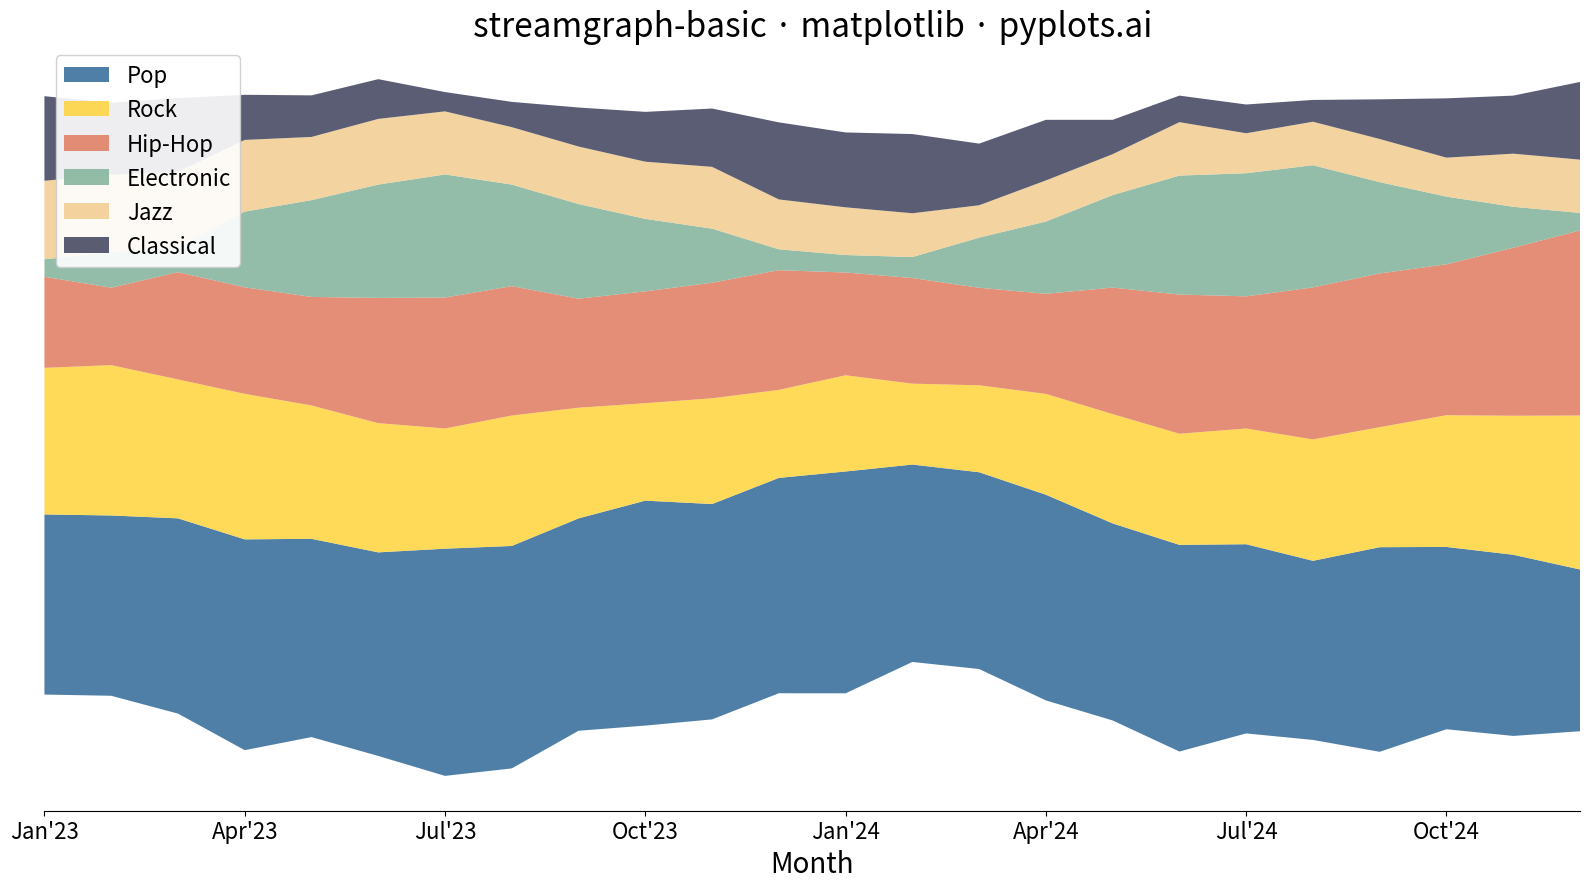

Recreate this plot in Python.
""" pyplots.ai
streamgraph-basic: Basic Stream Graph
Library: matplotlib 3.10.8 | Python 3.13.11
Quality: 100/100 | Created: 2025-12-14
"""

import matplotlib.pyplot as plt
import numpy as np


# Data - Monthly streaming hours by music genre over two years
np.random.seed(42)

# 24 months of data
months = np.arange(24)
month_labels = [
    "Jan'23",
    "Feb'23",
    "Mar'23",
    "Apr'23",
    "May'23",
    "Jun'23",
    "Jul'23",
    "Aug'23",
    "Sep'23",
    "Oct'23",
    "Nov'23",
    "Dec'23",
    "Jan'24",
    "Feb'24",
    "Mar'24",
    "Apr'24",
    "May'24",
    "Jun'24",
    "Jul'24",
    "Aug'24",
    "Sep'24",
    "Oct'24",
    "Nov'24",
    "Dec'24",
]

# Generate realistic genre streaming data with trends
# Pop - consistently high, slight growth
pop = 50 + 10 * np.sin(months / 6) + np.random.randn(24) * 3 + months * 0.3

# Rock - stable with seasonal variation
rock = 35 + 8 * np.cos(months / 4) + np.random.randn(24) * 2

# Hip-Hop - growing trend
hiphop = 25 + months * 0.8 + 5 * np.sin(months / 3) + np.random.randn(24) * 3

# Electronic - summer peaks
electronic = 20 + 15 * np.sin((months - 3) / 6 * np.pi) + np.random.randn(24) * 2

# Jazz - steady, slight decline
jazz = 18 - months * 0.15 + 4 * np.cos(months / 5) + np.random.randn(24) * 1.5

# Classical - winter peaks
classical = 15 + 8 * np.cos((months) / 6 * np.pi) + np.random.randn(24) * 1.5

# Ensure all values are positive
pop = np.maximum(pop, 5)
rock = np.maximum(rock, 5)
hiphop = np.maximum(hiphop, 5)
electronic = np.maximum(electronic, 5)
jazz = np.maximum(jazz, 5)
classical = np.maximum(classical, 5)

# Stack the data
data = np.vstack([pop, rock, hiphop, electronic, jazz, classical])
categories = ["Pop", "Rock", "Hip-Hop", "Electronic", "Jazz", "Classical"]

# Colors - starting with Python Blue/Yellow, then colorblind-safe palette
colors = ["#306998", "#FFD43B", "#E07A5F", "#81B29A", "#F2CC8F", "#3D405B"]

# Create plot (4800x2700 px)
fig, ax = plt.subplots(figsize=(16, 9))

# Create streamgraph with symmetric baseline (wiggle for stream-like appearance)
ax.stackplot(months, data, labels=categories, colors=colors, baseline="wiggle", alpha=0.85)

# Styling
ax.set_xlabel("Month", fontsize=20)
ax.set_ylabel("Streaming Hours (millions)", fontsize=20)
ax.set_title("streamgraph-basic · matplotlib · pyplots.ai", fontsize=24)

# X-axis labels
ax.set_xticks(months[::3])
ax.set_xticklabels([month_labels[i] for i in range(0, 24, 3)], fontsize=16)
ax.tick_params(axis="y", labelsize=16)

# Remove y-axis ticks for cleaner stream appearance (values are relative)
ax.set_yticks([])
ax.set_ylabel("")

# Add legend
ax.legend(loc="upper left", fontsize=16, framealpha=0.9)

# Subtle styling - remove top and right spines
ax.spines["top"].set_visible(False)
ax.spines["right"].set_visible(False)
ax.spines["left"].set_visible(False)

# Set x limits to remove padding
ax.set_xlim(0, 23)

plt.tight_layout()
plt.savefig("plot.png", dpi=300, bbox_inches="tight")
